Run: headless pygame with SDL's dummy video driver; simulated clock (each Clock.tick advances the game by its frame time, no real sleeping); random seed 0; keys injected as events and as key.get_pressed() state; no mouse input.
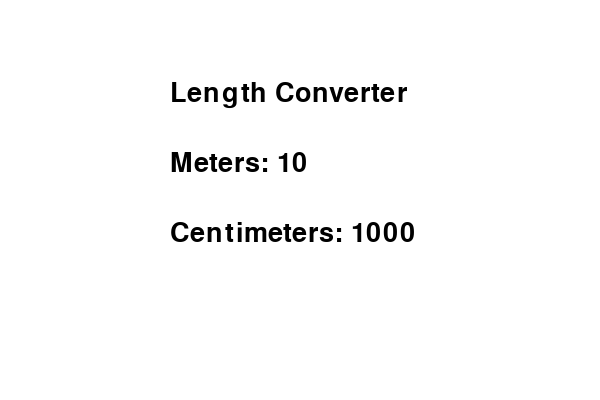
Frame 1 of 4 · flips 1–60 · no input
Frame 2 of 4 · flips 61–180 · tapped SPACE, RETURN · held RIGHT (→), D · screen unchanged from frame 1, image omitted
Frame 3 of 4 · flips 181–300 · held DOWN (↓), S · screen unchanged from frame 2, image omitted
Frame 4 of 4 · flips 301–420 · held LEFT (←), A, UP (↑), W · screen unchanged from frame 3, image omitted

The pygame program that drew these frames:

import pygame

pygame.init()

screen = pygame.display.set_mode((600, 400))
pygame.display.set_caption("Length Converter")

font = pygame.font.Font(None, 40)

length = 10

# Convert meters to centimeters
cm = length * 100

running = True

while running:
    for event in pygame.event.get():
        if event.type == pygame.QUIT:
            running = False

    screen.fill((255, 255, 255))

    title = font.render("Length Converter", True, (0, 0, 0))
    input_text = font.render("Meters: " + str(length), True, (0, 0, 0))
    result = font.render("Centimeters: " + str(cm), True, (0, 0, 0))

    screen.blit(title, (170, 80))
    screen.blit(input_text, (170, 150))
    screen.blit(result, (170, 220))

    pygame.display.update()

pygame.quit()
